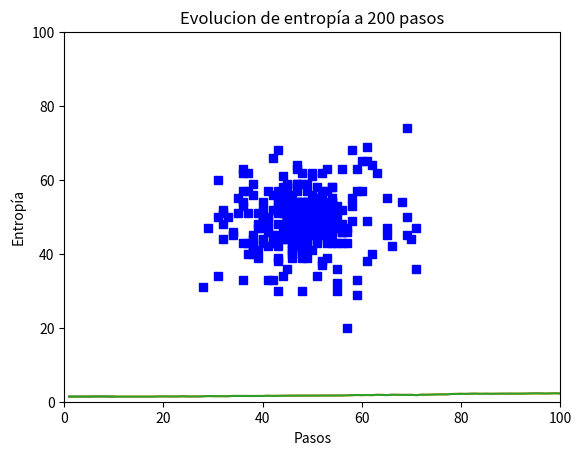

Source code (Python):
#-#-#-#-#-#-#-#-#-#-#-#-#-#-#-#-#-#-#-#-#-#-#-#-#-#-#-#-#-#-#-#-#-#-#-#-#-#-#-#-#-#-#-#-#-#-#-#-#-#-#-#-#-#-#-#-#-#-#-#-#-#-#-#-#-#-#-#-#-#-#-#-#
#-#-#-#-#-#-#-#-#-#-#-#-#-#-#-#-#-#-#-#-#-#-#-#-#-#-Importaciones de las bibliotecas-#-#-#-#-#-#-#-#-#-#-#-#-#-#-#-#-#-#-#-#-#-#-#-#-#-#-#-#-#-#

import random
import matplotlib.pyplot as plt
import numpy
import math
import pylab 


#-------------------------------------------------------------FORMACIÓN DE MATRICES-------------------------------------------------------------#


#-#-#-#-#-#-#-#-#-#-#-#-#-#-#-#-#-#-#-#-#-#-#-#-#-#-#-#-#-#-#-#-#-#-#-#-#-#-#-#-#-#-#-#-#-#-#-#-#-#-#-#-#-#-#-#-#-#-#-#-#-#-#-#-#-#-#-#-#-#-#-#-#
#-#-#-#-#-#-#-#-#-#-#-#-#-#-#-#-#-#-#-#-#-#-#-Función principal para la formación de las matrices-#-#-#-#-#-#-#-#-#-#-#-#-#-#-#-#-#-#-#-#-#-#-#-#

def mov_particula (posx, posy, mat):
    #El bucle examina la matriz de izquierda a derecha y de arriba hacia abajo.
    while posy < n:        
        while posx < n:            
            if mat[posy][posx] == 1:
                new_mat = donde_mueve (posx, posy, mat)
                posx = posx + 1                    
            #Si en la posición dada hay un cero, el bucle pasa a la siquiente posición.
            else:            
                posx = posx + 1            
        #Una vez examinadas todas las casillas de una fila, se examina la siguiente fila comenzando desde la columna 0.      
        else:               
            posx = 0
            posy = posy + 1      
    #Una vez completada la iteración se iguala la matriz original a la editable y se repite el proceso hasta completar las iteraciones deseadas.        
    else: 
        posx = 0
        posy = 0 
        mat = new_mat
        return (mat)

#-#-#-#-#-#-#-#-#-#-#-#-#-#-#-#-#-#-#-#-#-#-#-#-#-#-#-#-#-#-#-#-#-#-#-#-#-#-#-#-#-#-#-#-#-#-#-#-#-#-#-#-#-#-#-#-#-#-#-#-#-#-#-#-#-#-#-#-#-#-#-#-#
#-#-#-#-#-#-#-#-#-#-#-#-#-#-#-#-#-#-#-#-#-#-#-Función para determinar el movimiento de la partícula-#-#-#-#-#-#-#-#-#-#-#-#-#-#-#-#-#-#-#-#-#-#-#       

def donde_mueve (posx, posy, mat):
    xy = random.randint(1, 2) 
    #Caso para cuando el movimiento es horizontal.
    if xy == 1: 
        #Si la partícula se encuentra en el extremo izquierdo, esta solo puede moverse a la derecha  
        if posx == 0:
            #La variable r determina si la partícula se mueve en cierta dirección o si se queda quieta
            r = random.randint(0, 1)       
            if al_lado(posx + r, posy, mat) == True:
                mat[posy][posx] = 1
                return (mat)
            else:
                mat[posy][posx] = 0
                mat[posy][posx + r] = 1
                return (mat)
        #Si la partícula se encuentra en el extremo derecho, esta solo puede moverse a la izquierda        
        elif posx == n - 1: 
            r = random.randint(-1, 0)
            if al_lado(posx + r, posy, mat) == True:
                mat[posy][posx] = 1
                return (mat)
            else:
                mat[posy][posx] = 0
                mat[posy][posx + r] = 1
                return (mat)
        else:
            r = random.randint(-1, 1)
            if al_lado(posx + r, posy, mat) == True:
                mat[posy][posx] = 1
                return (mat)
            else:
                mat[posy][posx] = 0
                mat[posy][posx + r] = 1
                return (mat)
    #Caso para cuando el movimiento es vertical
    else: 
        #Si la partícula se encuentra en el extremo superior, esta solo puede moverse hacia abajo          
        if posy == 0:       
            r = random.randint(0, 1)
            if al_lado(posx, posy + r, mat) == True:
                mat[posy][posx] = 1
                return (mat)
            else:
                mat[posy][posx] = 0
                mat[posy + r][posx] = 1
                return (mat)
        #Si la partícula se encuentra en el extremo inferior, esta solo puede moverse hacia arriba
        elif posy == n - 1:     
            r = random.randint(-1, 0)
            if al_lado(posx, posy + r, mat) == True:
                mat[posy][posx] = 1
                return (mat)
            else:        
                mat[posy][posx] = 0                    
                mat[posy + r][posx] = 1
                return (mat)
        else:
            r = random.randint(-1, 1)
            if al_lado(posx, posy + r, mat) == True:
                mat[posy][posx] = 1
                return (mat)
            else:
                mat[posy][posx] = 0
                mat[posy + r][posx] = 1
                return (mat)


#-#-#-#-#-#-#-#-#-#-#-#-#-#-#-#-#-#-#-#-#-#-#-#-#-#-#-#-#-#-#-#-#-#-#-#-#-#-#-#-#-#-#-#-#-#-#-#-#-#-#-#-#-#-#-#-#-#-#-#-#-#-#-#-#-#-#-#-#-#-#-#-#
#-#-#-#-#-#-#-#-#-#-#-#-#-#-Función que verifica si en la posición dada se encuentra ya una partícula o no en la matriz-#-#-#-#-#-#-#-#-#-#-#-#-#

def al_lado (posx, posy, mat):
    if mat[posy][posx] == 1:
        return True
    else:
        return False


#--------------------------------------------------------------CALCULO DE ENTROPIA--------------------------------------------------------------#        


#-#-#-#-#-#-#-#-#-#-#-#-#-#-#-#-#-#-#-#-#-#-#-#-#-#-#-#-#-#-#-#-#-#-#-#-#-#-#-#-#-#-#-#-#-#-#-#-#-#-#-#-#-#-#-#-#-#-#-#-#-#-#-#-#-#-#-#-#-#-#-#-#
#-#-#-#-#-#-#-#-#-#-#-#-#-#-#-#-#-#-#-#-#-#-Función que determina cuantas partículas hay en una celda-#-#-#-#-#-#-#-#-#-#-#-#-#-#-#-#-#-#-#-#-#-#

def cafe_leche (posx, posy, mat, lista_particulas, iteracion, lista_entropia):
    while iteracion <= iteraciones:
        if iteracion == 11 or iteracion == 101 or iteracion == 1001 or iteracion == 10001:
            grafica_matriz (mat, iteracion)
            grafica_entropia (lista_entropia, iteracion)
        #Se utiliza la función para generar matrices, elaborada con anterioridad.
        mat = mov_particula (0, 0, mat)
        while posy < n:
            while posx < n:
                #Se generan celdas, donde cada una es un estado para la partícula.
                celda = mat[posy : posy + tamano_subcelda, posx : posx + tamano_subcelda]
                posx = posx + tamano_subcelda
                #Se crea una lista con la cantidad de partículas que hay por cada celda.
                lista_particulas = lista_particulas + [cant_part (celda, 0, 0, tamano_subcelda)]
            else:
                posx = 0
                posy = posy + tamano_subcelda
        else:
            #Una vez analizada toda la matriz se crea una lista con los valores de entropía para cada matriz.
            lista_entropia = lista_entropia + [calc_entropia (lista_particulas, 0, 0, 0)]
            posy = 0
            posx = 0
            lista_particulas = []
            iteracion = iteracion + 1
    else:
        #Finalmente se retorna una lista con todos los valores de entropía para cada iteración.
        grafica_matriz (mat, iteracion)
        grafica_entropia (lista_entropia, iteracion)   
           


        
#-#-#-#-#-#-#-#-#-#-#-#-#-#-#-#-#-#-#-#-#-#-#-#-#-#-#-#-#-#-#-#-#-#-#-#-#-#-#-#-#-#-#-#-#-#-#-#-#-#-#-#-#-#-#-#-#-#-#-#-#-#-#-#-#-#-#-#-#-#-#-#-#
#-#-#-#-#-#-#-#-#-#-#-#-#-#-#-#-#-#-#-#-#-#-Función que determina cuantas partículas hay en una celda-#-#-#-#-#-#-#-#-#-#-#-#-#-#-#-#-#-#-#-#-#-#

def calc_entropia (lista_particulas, cant_celdas, prob, entropia):
    #Toma la catidad de partículas por cada celda y calcula su probabilidad, 
    #la cual es la cantidad de partículas de la celda divido entre el total de partícula en la matriz.
    while cant_celdas < (n**2/tamano_subcelda**2): 
        prob = lista_particulas [cant_celdas]/(tamano_subcelda**2)
        if prob == 0:
            cant_celdas = cant_celdas + 1
        #Se calcula la entropía con la formulación de Gibbs.
        else:
            logaritmo = math.log(prob)
            entropia = entropia - prob * logaritmo
            prob = 0
            cant_celdas = cant_celdas + 1
    else:
        return entropia
        
        

#-#-#-#-#-#-#-#-#-#-#-#-#-#-#-#-#-#-#-#-#-#-#-#-#-#-#-#-#-#-#-#-#-#-#-#-#-#-#-#-#-#-#-#-#-#-#-#-#-#-#-#-#-#-#-#-#-#-#-#-#-#-#-#-#-#-#-#-#-#-#-#-#
#-#-#-#-#-#-#-#-#-#-#-#-#-#-#-#-#-#-#-#-#-#-Función que determina cuantas partículas hay en una celda-#-#-#-#-#-#-#-#-#-#-#-#-#-#-#-#-#-#-#-#-#-#

def cant_part (celda, x_celda, y_celda, tamano_subcelda):
    #Toma una celda dada y cuenta cuantas partículas hay en ella
    part_celda = 0
    while y_celda < tamano_subcelda:
        while x_celda < tamano_subcelda:
            if celda [y_celda][x_celda] == 0:
                x_celda = x_celda + 1
            else:
                x_celda = x_celda + 1
                part_celda = part_celda + 1
        else:
            y_celda = y_celda + 1
            x_celda = 0
    else:
        y_celda = 0
        x_celda = 0
        return part_celda


#--------------------------------------------------------------GRAFICACIÓN DE DATOS-------------------------------------------------------------#        


#-#-#-#-#-#-#-#-#-#-#-#-#-#-#-#-#-#-#-#-#-#-#-#-#-#-#-#-#-#-#-#-#-#-#-#-#-#-#-#-#-#-#-#-#-#-#-#-#-#-#-#-#-#-#-#-#-#-#-#-#-#-#-#-#-#-#-#-#-#-#-#-#
#-#-#-#-#-#-#-#-#-#-#-#-#-#-#-#-#-#-#-#-#-#-#-#-#-#-Función que grafica los datos generados-#-#-#-#-#-#-#-#-#-#-#-#-#-#-#-#-#-#-#-#-#-#-#-#-#-#-#

def grafica_entropia (lista_entropia, iteracion):
    pylab.title("Evolucion de entropía a " + str(iteracion - 1) + " pasos") 
    pylab.xlabel ("Pasos")
    pylab.ylabel ("Entropía") 
    pylab.plot(list(range(1, iteracion)), lista_entropia)
    pylab.savefig("cafe con leche a " + str(iteracion - 1) + " pasos.png",bbox_inches="tight",dpi=600)
    pylab.show()

#-#-#-#-#-#-#-#-#-#-#-#-#-#-#-#-#-#-#-#-#-#-#-#-#-#-#-#-#-#-#-#-#-#-#-#-#-#-#-#-#-#-#-#-#-#-#-#-#-#-#-#-#-#-#-#-#-#-#-#-#-#-#-#-#-#-#-#-#-#-#-#-#
#-#-#-#-#-#-#-#-#-#-#-#-#-#-#-#-#-#-#-#-#-#-#-#-#-#-#-#-Función que grafica la matriz-#-#-#-#-#-#-#-#-#-#-#-#-#-#-#-#-#-#-#-#-#-#-#-#-#-#-#-#-#-#

def grafica_matriz (mat, iteracion):
    pylab.title('matriz a ' + str(iteracion - 1) + ' pasos') 
    y =  numpy.where (mat ==1) [0]
    x =  numpy.where (mat ==1) [1]
    plt.plot (x, y, 'bs')
    plt.xlim (0, n)
    plt.ylim (0, n)
    pylab.savefig("matriz a " + str(iteracion - 1) + " pasos.png",bbox_inches="tight",dpi=600)
    plt.show ()


#-----------------------------------------------------------------DATOS INCIALES----------------------------------------------------------------#


#-#-#-#-#-#-#-#-#-#-#-#-#-#-#-#-#-#-#-#-#-#-#-#-#-#-#-#-#-#-#-#-#-#-#-#-#-#-#-#-#-#-#-#-#-#-#-#-#-#-#-#-#-#-#-#-#-#-#-#-#-#-#-#-#-#-#-#-#-#-#-#-#
#-#-#-#-#-#-#-#-#-#-#-#-#-#-#-#-#-#-#-#-#-#-#-#-#-#-#-#-#-#-#-#-Valores editables-#-#-#-#-#-#-#-#-#-#-#-#-#-#-#-#-#-#-#-#-#-#-#-#-#-#-#-#-#-#-#-#

n = 100
iteraciones = 200
tamano_subcelda = 10

#-#-#-#-#-#-#-#-#-#-#-#-#-#-#-#-#-#-#-#-#-#-#-#-#-#-#-#-#-#-#-#-#-#-#-#-#-#-#-#-#-#-#-#-#-#-#-#-#-#-#-#-#-#-#-#-#-#-#-#-#-#-#-#-#-#-#-#-#-#-#-#-#
#-#-#-#-#-#-#-#-#-#-#-#-#-#-#-#-#-#-#-#-#-#-#-#-#-#-#-#-#-#-#-Valores no editables-#-#-#-#-#-#-#-#-#-#-#-#-#-#-#-#-#-#-#-#-#-#-#-#-#-#-#-#-#-#-#

lista_iteraciones = []
lista_entropia = [] 
lista_particulas = []
iteracion = 1
posx = 0
posy = 0

#-#-#-#-#-#-#-#-#-#-#-#-#-#-#-#-#-#-#-#-#-#-#-#-#-#-#-#-#-#-#-#-#-#-#-#-#-#-#-#-#-#-#-#-#-#-#-#-#-#-#-#-#-#-#-#-#-#-#-#-#-#-#-#-#-#-#-#-#-#-#-#-#
#-#-#-#-#-#-#-#-#-#-#-#-#-#-#-#-#-#-#-#-#-#-#-#-#-Definición de la matriz principal y la editable-#-#-#-#-#-#-#-#-#-#-#-#-#-#-#-#-#-#-#-#-#-#-#-#

mat = numpy.arange(n**2).reshape(n, n)
mat[0:, ::1] = 0
mat[(n//2)-tamano_subcelda//2:(n//2)+tamano_subcelda//2, (n//2)-tamano_subcelda//2:(n//2)+tamano_subcelda//2] = 1
#Se guarda para tener el valor original de la matriz
grafica_matriz (mat, iteracion)         

new_mat = numpy.arange(n**2).reshape(n, n)
new_mat[0:, ::1] = 0

#-#-#-#-#-#-#-#-#-#-#-#-#-#-#-#-#-#-#-#-#-#-#-#-#-#-#-#-#-#-#-#-#-#-#-#-#-#-#-#-#-#-#-#-#-#-#-#-#-#-#-#-#-#-#-#-#-#-#-#-#-#-#-#-#-#-#-#-#-#-#-#-#
#-#-#-#-#-#-#-#-#-#-#-#-#-#-#-#-#-#-#-#-#-#-#-#-#-#-#-#-#-#-#-#-Ejecución del programa-#-#-#-#-#-#-#-#-#-#-#-#-#-#-#-#-#-#-#-#-#-#-#-#-#-#-#-#-#

cafe_leche (posx, posy, mat, lista_particulas, iteracion, lista_entropia)